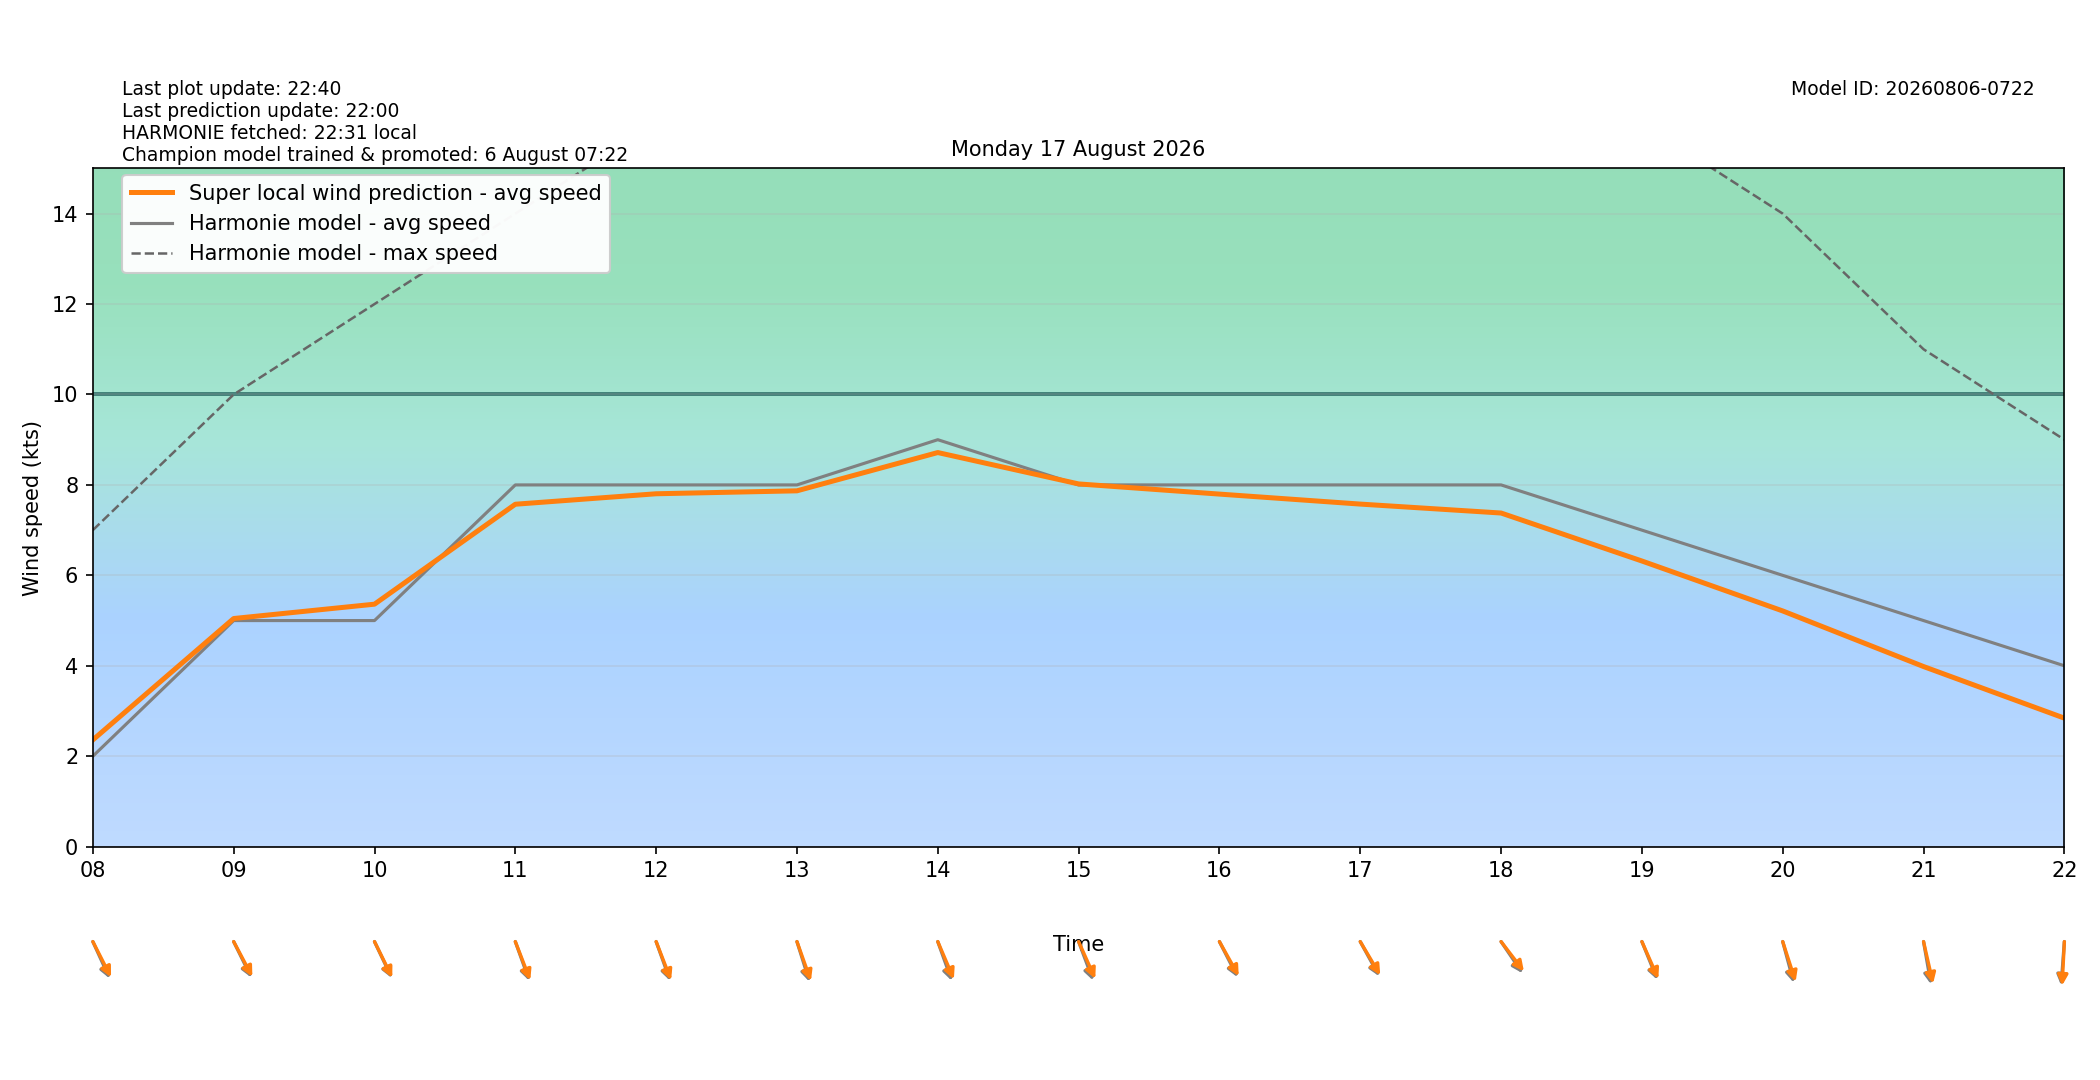

The data file committed next to this chart (first rows):
target_time_utc, target_time_local, hour_utc, hour_local, forecast_wind_speed, forecast_wind_min, forecast_wind_max, lstm_pred_wind_speed, delta_speed_lstm_minus_forecast, forecast_wind_dir_deg, lstm_pred_wind_dir_deg, delta_dir_lstm_minus_forecast
2026-08-16T22:00:00Z, 2026-08-17T00:00:00+0200, 22, 00, 1.0, 1.0, 4.0, 0.7086, -0.2914, 15.0, 18.03, 3.032
2026-08-16T23:00:00Z, 2026-08-17T01:00:00+0200, 23, 01, 3.0, 3.0, 4.0, 1.32, -1.68, 28.0, 28.94, 0.9444
2026-08-17T00:00:00Z, 2026-08-17T02:00:00+0200, 00, 02, 3.0, 3.0, 5.0, 1.762, -1.238, 329.0, 329.6, 0.6365
2026-08-17T01:00:00Z, 2026-08-17T03:00:00+0200, 01, 03, 2.0, 2.0, 6.0, 1.662, -0.3383, 296.0, 295.5, -0.4973
2026-08-17T02:00:00Z, 2026-08-17T04:00:00+0200, 02, 04, 4.0, 4.0, 6.0, 3.381, -0.6187, 269.0, 268.9, -0.1156
2026-08-17T03:00:00Z, 2026-08-17T05:00:00+0200, 03, 05, 6.0, 6.0, 10.0, 5.311, -0.6893, 259.0, 261.1, 2.088
2026-08-17T04:00:00Z, 2026-08-17T06:00:00+0200, 04, 06, 6.0, 6.0, 12.0, 5.023, -0.9768, 317.0, 317.7, 0.7362
2026-08-17T05:00:00Z, 2026-08-17T07:00:00+0200, 05, 07, 4.0, 4.0, 11.0, 3.748, -0.2519, 334.0, 331.7, -2.27
2026-08-17T06:00:00Z, 2026-08-17T08:00:00+0200, 06, 08, 2.0, 2.0, 7.0, 2.361, 0.3612, 327.0, 324.1, -2.946
2026-08-17T07:00:00Z, 2026-08-17T09:00:00+0200, 07, 09, 5.0, 5.0, 10.0, 5.045, 0.04525, 325.0, 322.9, -2.092
2026-08-17T08:00:00Z, 2026-08-17T10:00:00+0200, 08, 10, 5.0, 5.0, 12.0, 5.362, 0.3624, 326.0, 324.9, -1.089
2026-08-17T09:00:00Z, 2026-08-17T11:00:00+0200, 09, 11, 8.0, 8.0, 14.0, 7.573, -0.4271, 333.0, 331.2, -1.849
2026-08-17T10:00:00Z, 2026-08-17T12:00:00+0200, 10, 12, 8.0, 8.0, 16.0, 7.804, -0.1956, 333.0, 331.1, -1.896
2026-08-17T11:00:00Z, 2026-08-17T13:00:00+0200, 11, 13, 8.0, 8.0, 16.0, 7.869, -0.1306, 336.0, 333.2, -2.804
2026-08-17T12:00:00Z, 2026-08-17T14:00:00+0200, 12, 14, 9.0, 9.0, 18.0, 8.716, -0.2841, 333.0, 328.7, -4.283
2026-08-17T13:00:00Z, 2026-08-17T15:00:00+0200, 13, 15, 8.0, 8.0, 18.0, 8.022, 0.02205, 332.0, 327.5, -4.531
2026-08-17T14:00:00Z, 2026-08-17T16:00:00+0200, 14, 16, 8.0, 8.0, 16.0, 7.797, -0.2029, 324.0, 321.5, -2.487
2026-08-17T15:00:00Z, 2026-08-17T17:00:00+0200, 15, 17, 8.0, 8.0, 16.0, 7.576, -0.424, 322.0, 319.8, -2.181
2026-08-17T16:00:00Z, 2026-08-17T18:00:00+0200, 16, 18, 8.0, 8.0, 16.0, 7.378, -0.6215, 316.0, 312.5, -3.477
2026-08-17T17:00:00Z, 2026-08-17T19:00:00+0200, 17, 19, 7.0, 7.0, 16.0, 6.317, -0.6826, 330.0, 327.9, -2.097
2026-08-17T18:00:00Z, 2026-08-17T20:00:00+0200, 18, 20, 6.0, 6.0, 14.0, 5.213, -0.7873, 339.0, 335.4, -3.64
2026-08-17T19:00:00Z, 2026-08-17T21:00:00+0200, 19, 21, 5.0, 5.0, 11.0, 3.983, -1.017, 346.0, 342.1, -3.927
2026-08-17T20:00:00Z, 2026-08-17T22:00:00+0200, 20, 22, 4.0, 4.0, 9.0, 2.842, -1.158, 6.0, 4.171, -1.829
2026-08-17T21:00:00Z, 2026-08-17T23:00:00+0200, 21, 23, 2.0, 2.0, 6.0, 1.335, -0.6653, 18.0, 14.28, -3.723
